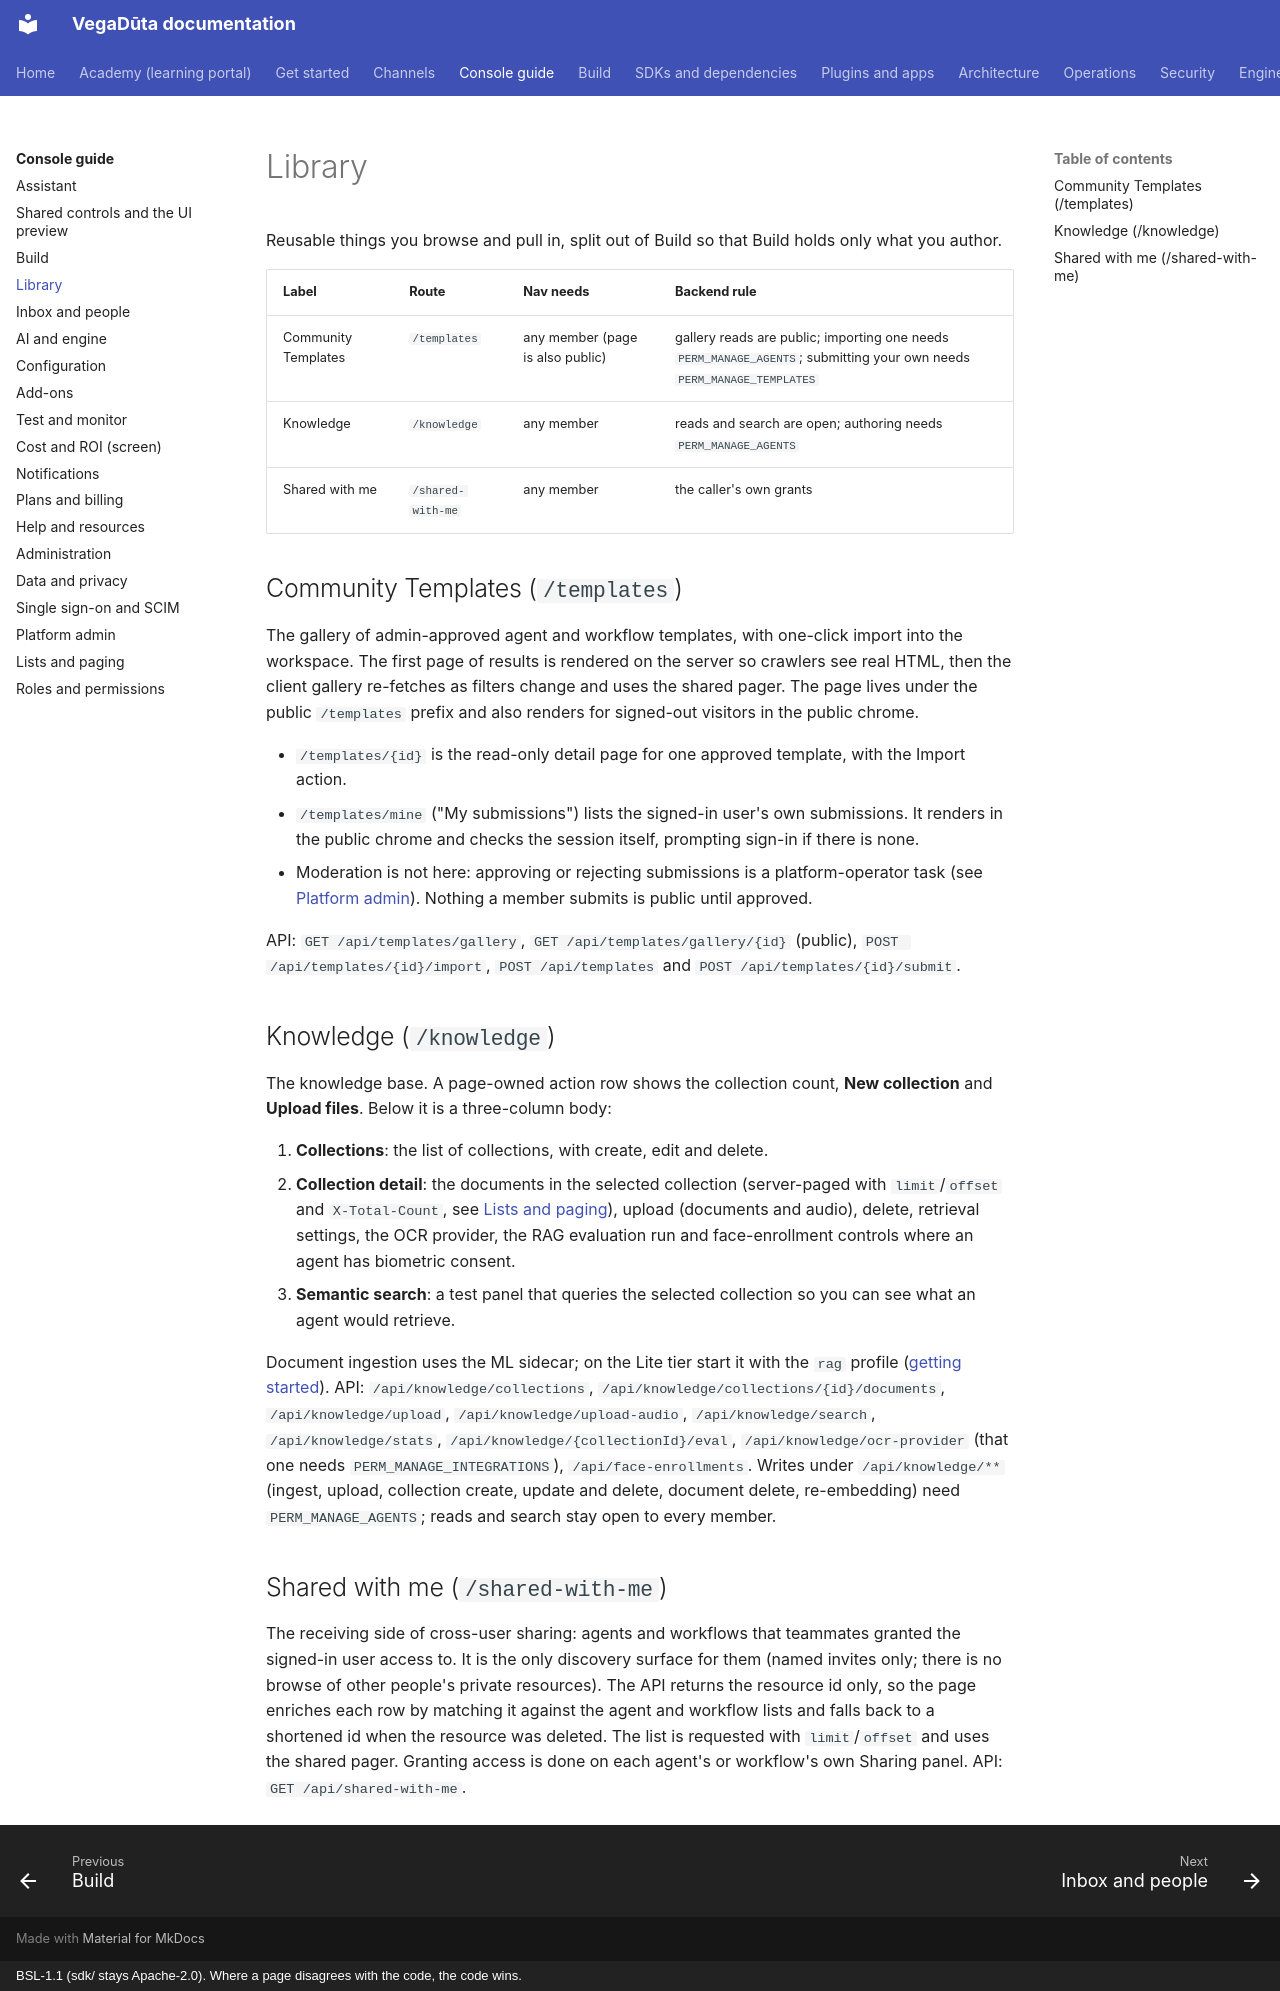

repository: CD-LC/vegaduta · page: console/library/index.html · generator: mkdocs · copyright: BSL-1.1 (sdk/ stays Apache-2.0). Where a page disagrees with the code, the code wins.

# Library

Reusable things you browse and pull in, split out of Build so that Build holds only what you author.

| Label | Route | Nav needs | Backend rule |
|---|---|---|---|
| Community Templates | `/templates` | any member (page is also public) | gallery reads are public; importing one needs `PERM_MANAGE_AGENTS`; submitting your own needs `PERM_MANAGE_TEMPLATES` |
| Knowledge | `/knowledge` | any member | reads and search are open; authoring needs `PERM_MANAGE_AGENTS` |
| Shared with me | `/shared-with-me` | any member | the caller's own grants |

## Community Templates (`/templates`)

The gallery of admin-approved agent and workflow templates, with one-click import into the workspace. The first
page of results is rendered on the server so crawlers see real HTML, then the client gallery re-fetches as filters
change and uses the shared pager. The page lives under the public `/templates` prefix and also renders for signed-out
visitors in the public chrome.

- `/templates/{id}` is the read-only detail page for one approved template, with the Import action.
- `/templates/mine` ("My submissions") lists the signed-in user's own submissions. It renders in the public chrome and
  checks the session itself, prompting sign-in if there is none.
- Moderation is not here: approving or rejecting submissions is a platform-operator task (see
  [Platform admin](platform-admin.md)). Nothing a member submits is public until approved.

API: `GET /api/templates/gallery`, `GET /api/templates/gallery/{id}` (public), `POST /api/templates/{id}/import`,
`POST /api/templates` and `POST /api/templates/{id}/submit`.

## Knowledge (`/knowledge`)

The knowledge base. A page-owned action row shows the collection count, **New collection** and **Upload files**.
Below it is a three-column body:

1. **Collections**: the list of collections, with create, edit and delete.
2. **Collection detail**: the documents in the selected collection (server-paged with `limit`/`offset` and
   `X-Total-Count`, see [Lists and paging](lists-and-paging.md)), upload (documents and audio), delete, retrieval
   settings, the OCR provider, the RAG evaluation run and face-enrollment controls where an agent has biometric
   consent.
3. **Semantic search**: a test panel that queries the selected collection so you can see what an agent would retrieve.

Document ingestion uses the ML sidecar; on the Lite tier start it with the `rag` profile
([getting started](../getting-started.md)). API: `/api/knowledge/collections`, `/api/knowledge/collections/{id}/documents`,
`/api/knowledge/upload`, `/api/knowledge/upload-audio`, `/api/knowledge/search`, `/api/knowledge/stats`,
`/api/knowledge/{collectionId}/eval`, `/api/knowledge/ocr-provider` (that one needs `PERM_MANAGE_INTEGRATIONS`),
`/api/face-enrollments`. Writes under `/api/knowledge/**` (ingest, upload, collection create, update and delete,
document delete, re-embedding) need `PERM_MANAGE_AGENTS`; reads and search stay open to every member.

## Shared with me (`/shared-with-me`)

The receiving side of cross-user sharing: agents and workflows that teammates granted the signed-in user access to.
It is the only discovery surface for them (named invites only; there is no browse of other people's private
resources). The API returns the resource id only, so the page enriches each row by matching it against the agent
and workflow lists and falls back to a shortened id when the resource was deleted. The list is requested with
`limit`/`offset` and uses the shared pager. Granting access is done on each agent's or workflow's own Sharing
panel. API: `GET /api/shared-with-me`.
